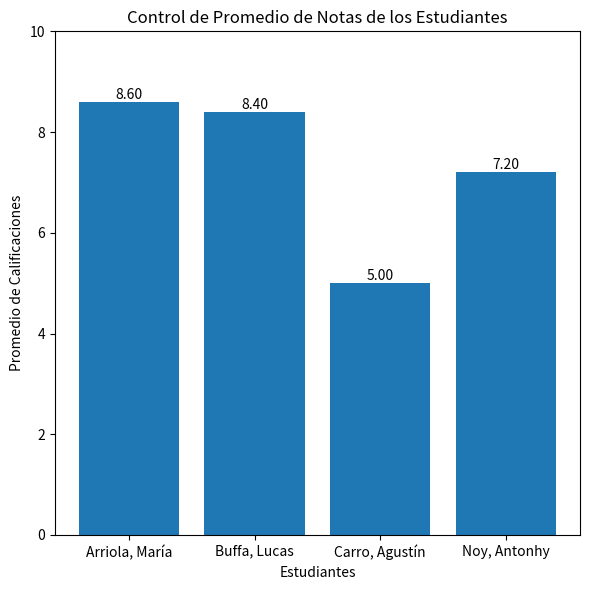

Write the Python code that produced this figure.
import matplotlib.pyplot as plt

# Datos predeterminados de los estudiantes
estudiantes = [
    {"nombre": "Arriola, María", "calificaciones": [10, 8, 6, 10, 9]},
    {"nombre": "Buffa, Lucas", "calificaciones": [10, 9, 8, 6, 9]},
    {"nombre": "Carro, Agustín", "calificaciones": [3, 5, 6, 4, 7]},
    {"nombre": "Noy, Antonhy", "calificaciones": [6, 6, 7, 8, 9]}
]

def control_promedio_notas_estudiantes(estudiantes):
    # Inicializamos listas vacías para almacenar los nombres y promedios
    nombres = []
    promedios = []

    # Iteramos sobre cada estudiante en la lista
    for estudiante in estudiantes:
        # Agregamos el nombre del estudiante a la lista de nombres
        nombres.append(estudiante['nombre'])
        
        # Calculamos el promedio de calificaciones del estudiante
        # sum() suma todas las calificaciones y len() cuenta cuántas hay
        promedio = sum(estudiante['calificaciones']) / len(estudiante['calificaciones'])
        
        # Agregamos el promedio calculado a la lista de promedios
        promedios.append(promedio)

    # Creamos una nueva figura con un tamaño específico
    plt.figure(figsize=(6, 6))

    # Creamos el gráfico de barras
    # nombres en el eje x, promedios en el eje y
    plt.bar(nombres, promedios)

    # Personalizamos el gráfico
    plt.title('Control de Promedio de Notas de los Estudiantes')  # Título del gráfico
    plt.xlabel('Estudiantes')  # Etiqueta del eje x
    plt.ylabel('Promedio de Calificaciones')  # Etiqueta del eje y
    plt.ylim(0, 10)  # Establecemos el límite del eje y de 0 a 10

    # Añadimos los valores de los promedios sobre cada barra
    for i, v in enumerate(promedios):
        plt.text(i, v, f'{v:.2f}', ha='center', va='bottom')

    # Ajustamos automáticamente el diseño para que todo quede bien
    plt.tight_layout()

    # Mostramos el gráfico
    plt.show()

# Llamamos a la función con nuestros datos de estudiantes
control_promedio_notas_estudiantes(estudiantes)